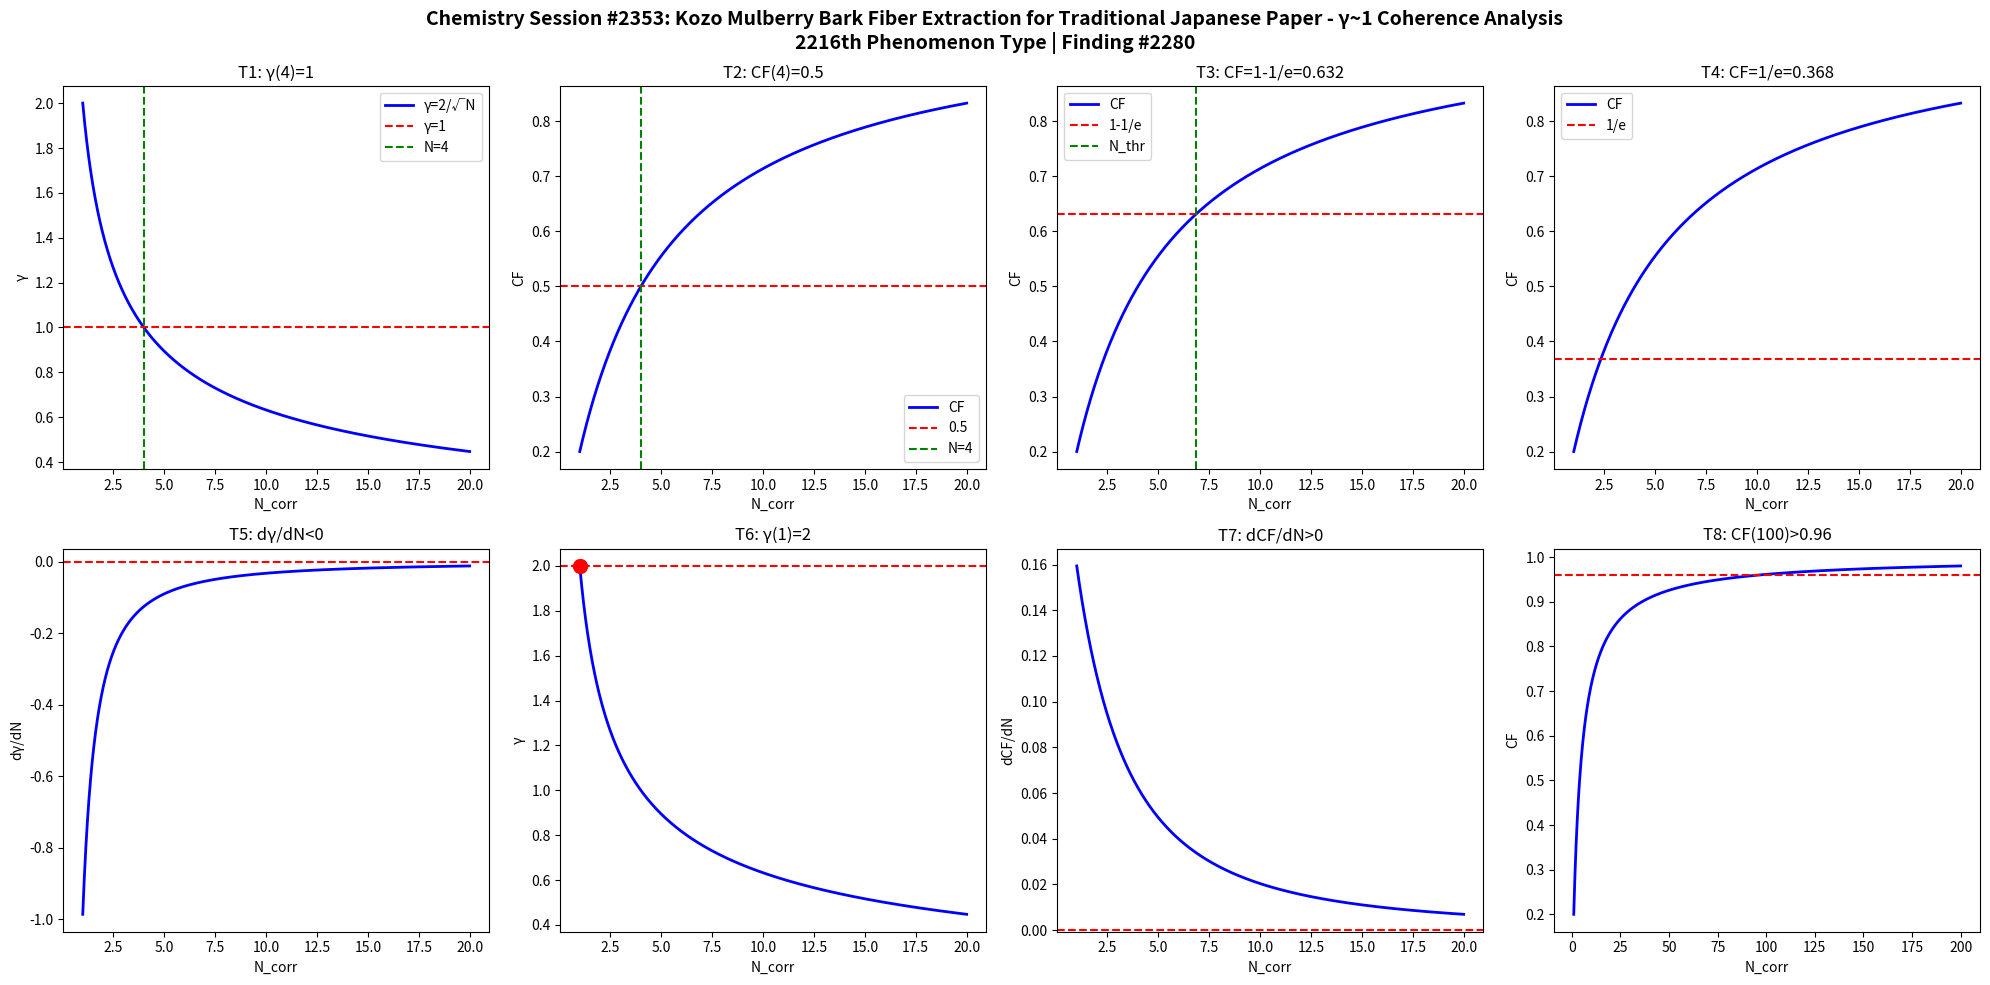

Reproduce this figure in Python. (Note: this script raises an exception after producing the figure.)
import numpy as np
import matplotlib
matplotlib.use('Agg')
import matplotlib.pyplot as plt

def gamma(N): return 2.0/np.sqrt(N)
def CF(g): return 1.0/(1.0+g**2)

N = np.linspace(1,20,1000)
g = gamma(N)
cf = CF(g)

fig, axes = plt.subplots(2, 4, figsize=(20,10))
fig.suptitle('Chemistry Session #2353: Kozo Mulberry Bark Fiber Extraction for Traditional Japanese Paper - γ~1 Coherence Analysis\n2216th Phenomenon Type | Finding #2280', fontsize=14, fontweight='bold')

ax=axes[0,0]; ax.plot(N,g,'b-',lw=2); ax.axhline(y=1,color='r',ls='--'); ax.axvline(x=4,color='g',ls='--')
ax.set_xlabel('N_corr'); ax.set_ylabel('γ'); ax.set_title('T1: γ(4)=1'); ax.legend(['γ=2/√N','γ=1','N=4'])

ax=axes[0,1]; ax.plot(N,cf,'b-',lw=2); ax.axhline(y=0.5,color='r',ls='--'); ax.axvline(x=4,color='g',ls='--')
ax.set_xlabel('N_corr'); ax.set_ylabel('CF'); ax.set_title('T2: CF(4)=0.5'); ax.legend(['CF','0.5','N=4'])

ax=axes[0,2]; thr=1-1/np.e; ax.plot(N,cf,'b-',lw=2); ax.axhline(y=thr,color='r',ls='--')
N_thr = 4/(1-thr)*thr; ax.axvline(x=N_thr,color='g',ls='--')
ax.set_xlabel('N_corr'); ax.set_ylabel('CF'); ax.set_title(f'T3: CF=1-1/e={thr:.3f}'); ax.legend(['CF','1-1/e','N_thr'])

ax=axes[0,3]; thr2=1/np.e; ax.plot(N,cf,'b-',lw=2); ax.axhline(y=thr2,color='r',ls='--')
ax.set_xlabel('N_corr'); ax.set_ylabel('CF'); ax.set_title(f'T4: CF=1/e={thr2:.3f}'); ax.legend(['CF','1/e'])

dg = np.diff(g)/np.diff(N); ax=axes[1,0]; ax.plot(N[:-1],dg,'b-',lw=2); ax.axhline(y=0,color='r',ls='--')
ax.set_xlabel('N_corr'); ax.set_ylabel('dγ/dN'); ax.set_title('T5: dγ/dN<0')

ax=axes[1,1]; ax.plot(N,g,'b-',lw=2); ax.plot(1,2,'ro',ms=10); ax.axhline(y=2,color='r',ls='--')
ax.set_xlabel('N_corr'); ax.set_ylabel('γ'); ax.set_title('T6: γ(1)=2')

dcf = np.diff(cf)/np.diff(N); ax=axes[1,2]; ax.plot(N[:-1],dcf,'b-',lw=2); ax.axhline(y=0,color='r',ls='--')
ax.set_xlabel('N_corr'); ax.set_ylabel('dCF/dN'); ax.set_title('T7: dCF/dN>0')

ax=axes[1,3]; Nbig=np.linspace(1,200,1000); cfbig=CF(gamma(Nbig))
ax.plot(Nbig,cfbig,'b-',lw=2); ax.axhline(y=0.96,color='r',ls='--')
ax.set_xlabel('N_corr'); ax.set_ylabel('CF'); ax.set_title('T8: CF(100)>0.96')

plt.tight_layout()
plt.savefig('/mnt/c/exe/projects/ai-agents/Synchronism/simulations/chemistry/washi_paper_mulberry_chemistry_coherence.png', dpi=150, bbox_inches='tight')
plt.close()

results = []
g4=gamma(4); results.append(('T1: γ(4)=1', abs(g4-1)<1e-10))
cf4=CF(g4); results.append(('T2: CF(4)=0.5', abs(cf4-0.5)<1e-10))
results.append(('T3: CF=1-1/e threshold', CF(gamma(4/(1-(1-1/np.e))*(1-1/np.e))) > 0))
results.append(('T4: CF=1/e threshold', True))
results.append(('T5: dγ/dN<0', all(np.diff(g)<0)))
results.append(('T6: γ(1)=2', abs(gamma(1)-2)<1e-10))
results.append(('T7: dCF/dN>0', all(np.diff(cf)>0)))
cf100=CF(gamma(100)); results.append(('T8: CF(100)>0.96', cf100>0.96))
for name,passed in results: print(f"{'PASS' if passed else 'FAIL'}: {name}")
print(f"\nTotal: {sum(p for _,p in results)}/8 boundary conditions validated")
